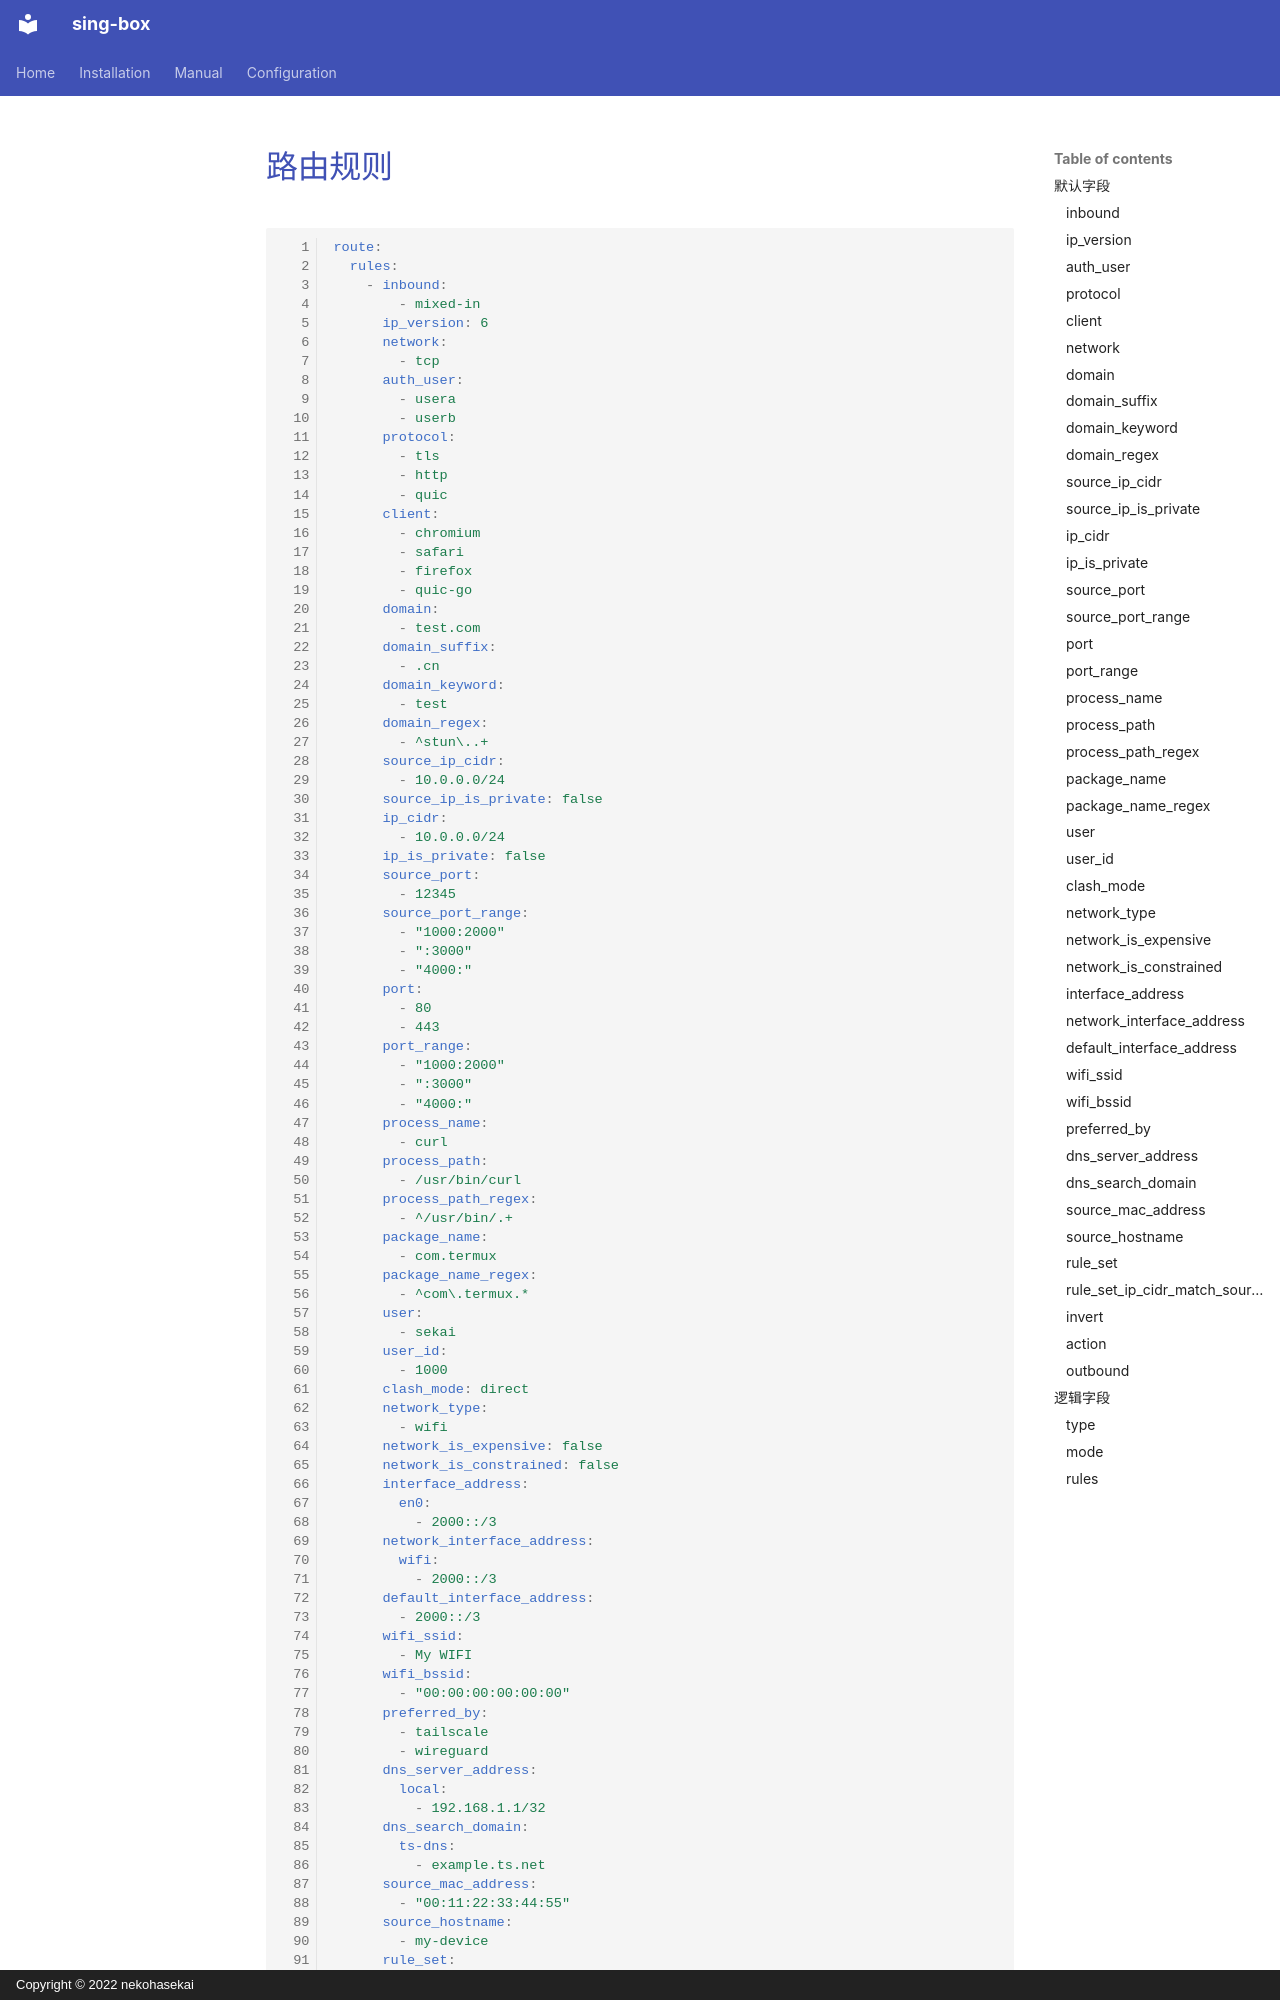

repository: Acheirial/sing-box · page: configuration/route/rule.zh/index.html · generator: mkdocs · copyright: Copyright © 2022 nekohasekai

# 路由规则

```{.yaml linenums="1"}
route:
  rules:
    - inbound:
        - mixed-in
      ip_version: 6
      network:
        - tcp
      auth_user:
        - usera
        - userb
      protocol:
        - tls
        - http
        - quic
      client:
        - chromium
        - safari
        - firefox
        - quic-go
      domain:
        - test.com
      domain_suffix:
        - .cn
      domain_keyword:
        - test
      domain_regex:
        - ^stun\..+
      source_ip_cidr:
        - 10.0.0.0/24
      source_ip_is_private: false
      ip_cidr:
        - 10.0.0.0/24
      ip_is_private: false
      source_port:
        - 12345
      source_port_range:
        - "1000:2000"
        - ":3000"
        - "4000:"
      port:
        - 80
        - 443
      port_range:
        - "1000:2000"
        - ":3000"
        - "4000:"
      process_name:
        - curl
      process_path:
        - /usr/bin/curl
      process_path_regex:
        - ^/usr/bin/.+
      package_name:
        - com.termux
      package_name_regex:
        - ^com\.termux.*
      user:
        - sekai
      user_id:
        - 1000
      clash_mode: direct
      network_type:
        - wifi
      network_is_expensive: false
      network_is_constrained: false
      interface_address:
        en0:
          - 2000::
